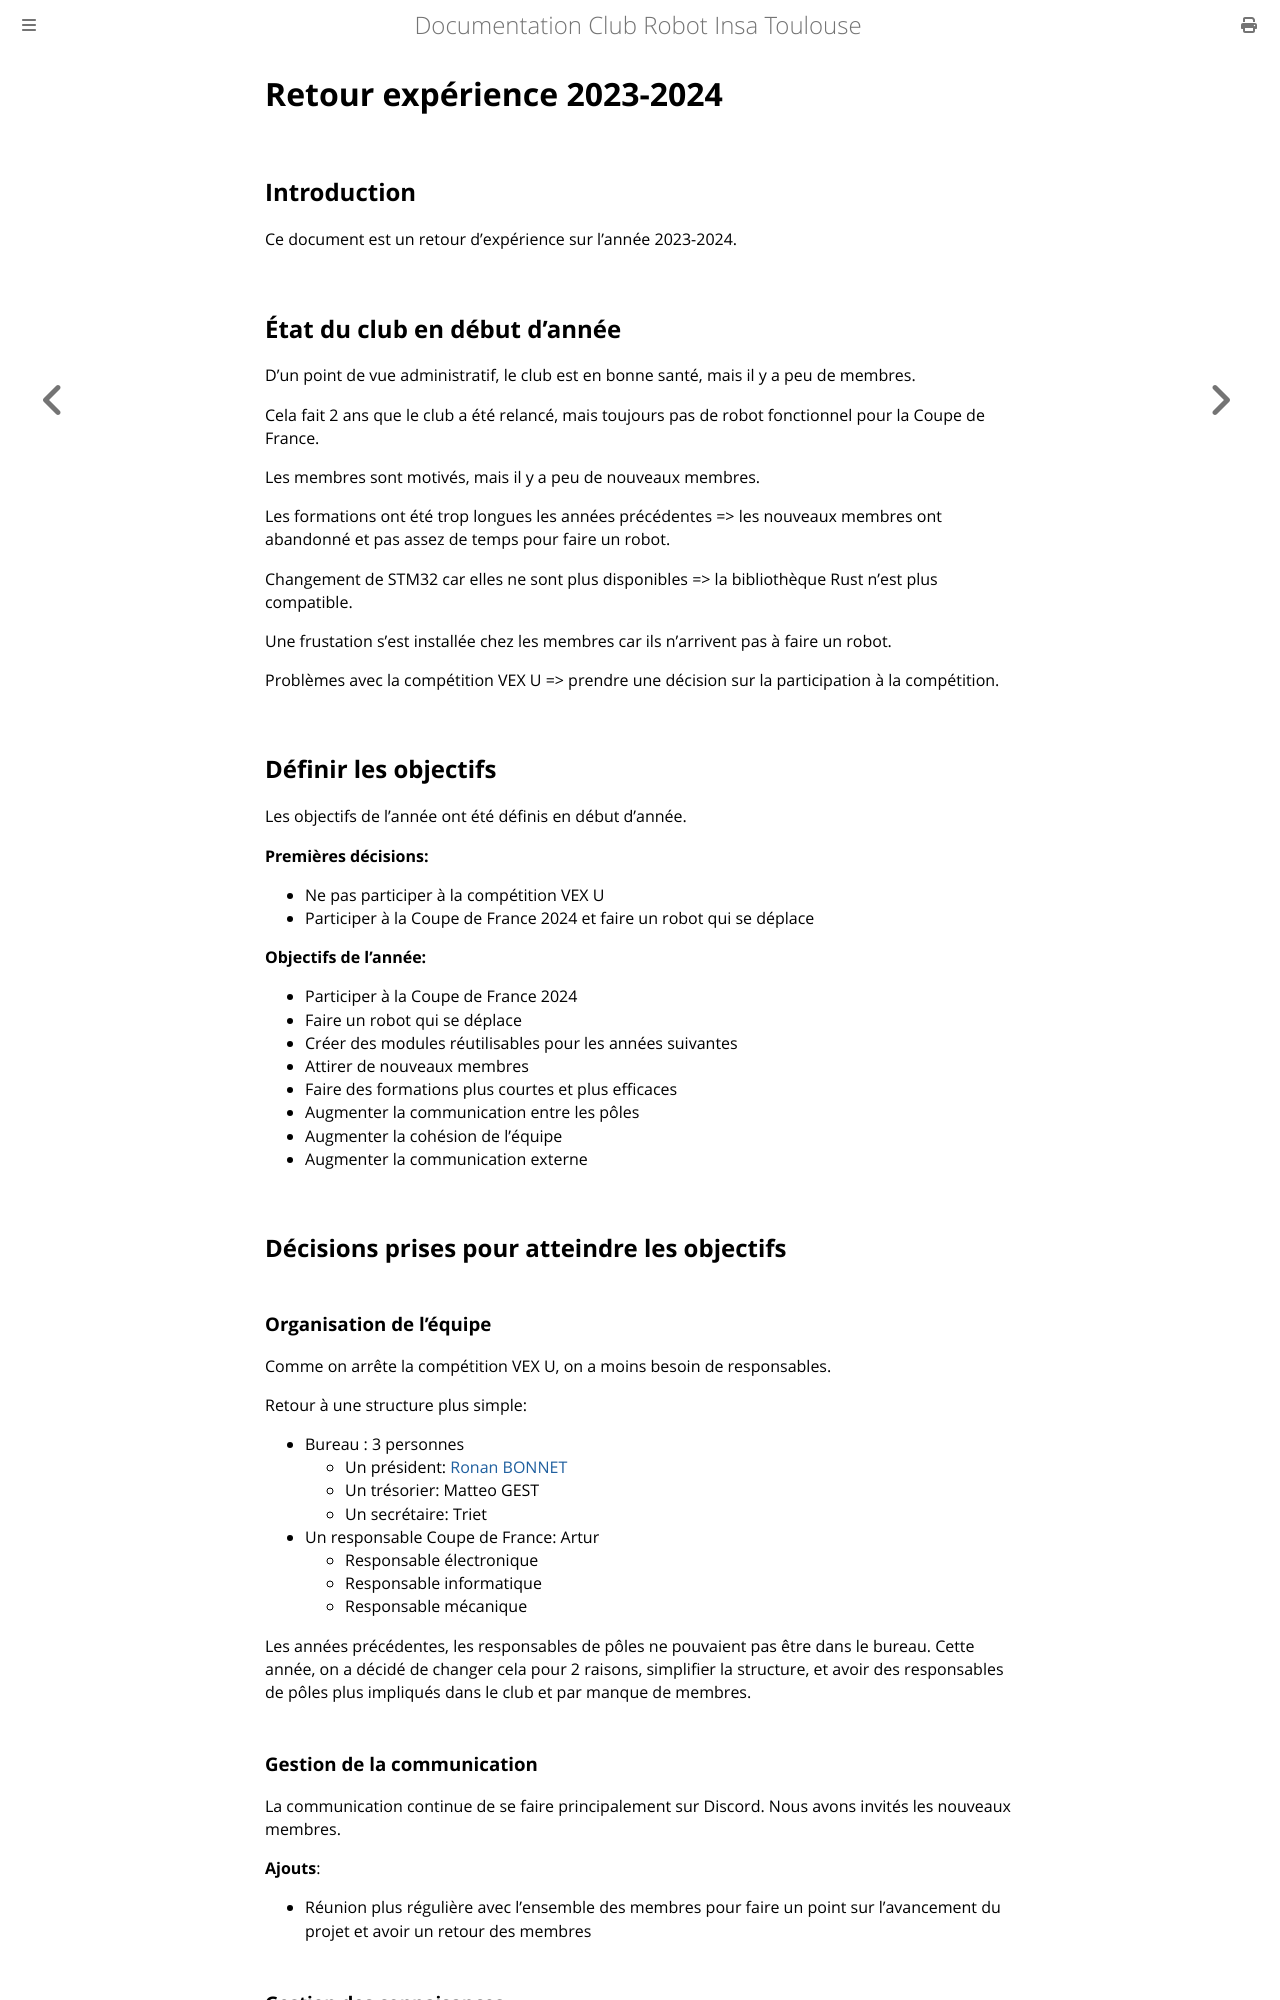

repository: ClubRobotInsat/doc · page: retour_dexperiences/retour_dexperiences/cdf_2024.html · generator: mdbook

# Retour expérience 2023-2024

## Introduction

Ce document est un retour d'expérience sur l'année 2023-2024.

## État du club en début d'année

D'un point de vue administratif, le club est en bonne santé, mais il y a peu de membres.

Cela fait 2 ans que le club a été relancé, mais toujours pas de robot fonctionnel pour la Coupe de France.

Les membres sont motivés, mais il y a peu de nouveaux membres.

Les formations ont été trop longues les années précédentes => les nouveaux membres ont abandonné et pas assez de temps pour faire un robot.

Changement de STM32 car elles ne sont plus disponibles => la bibliothèque Rust n'est plus compatible.

Une frustation s'est installée chez les membres car ils n'arrivent pas à faire un robot.

Problèmes avec la compétition VEX U => prendre une décision sur la participation à la compétition.

## Définir les objectifs

Les objectifs de l'année ont été définis en début d'année.

**Premières décisions:**
- Ne pas participer à la compétition VEX U
- Participer à la Coupe de France 2024 et faire un robot qui se déplace

**Objectifs de l'année:**
- Participer à la Coupe de France 2024
- Faire un robot qui se déplace
- Créer des modules réutilisables pour les années suivantes
- Attirer de nouveaux membres
- Faire des formations plus courtes et plus efficaces
- Augmenter la communication entre les pôles
- Augmenter la cohésion de l'équipe
- Augmenter la communication externe

## Décisions prises pour atteindre les objectifs

### Organisation de l'équipe

Comme on arrête la compétition VEX U, on a moins besoin de responsables. 

Retour à une structure plus simple:
- Bureau : 3 personnes
  - Un président: [Ronan BONNET](https://github.com/BloodFutur)
  - Un trésorier: Matteo GEST
  - Un secrétaire: Triet
- Un responsable Coupe de France: Artur
  - Responsable électronique
  - Responsable informatique
  - Responsable mécanique

Les années précédentes, les responsables de pôles ne pouvaient pas être dans le bureau. Cette année, on a décidé de changer cela pour 2 raisons, simplifier la structure, et avoir des responsables de pôles plus impliqués dans le club et par manque de membres.

### Gestion de la communication

La communication continue de se faire principalement sur Discord. Nous avons invités les nouveaux membres.

**Ajouts**:
- Réunion plus régulière avec l'ensemble des membres pour faire un point sur l'avancement du projet et avoir un retour des membres
